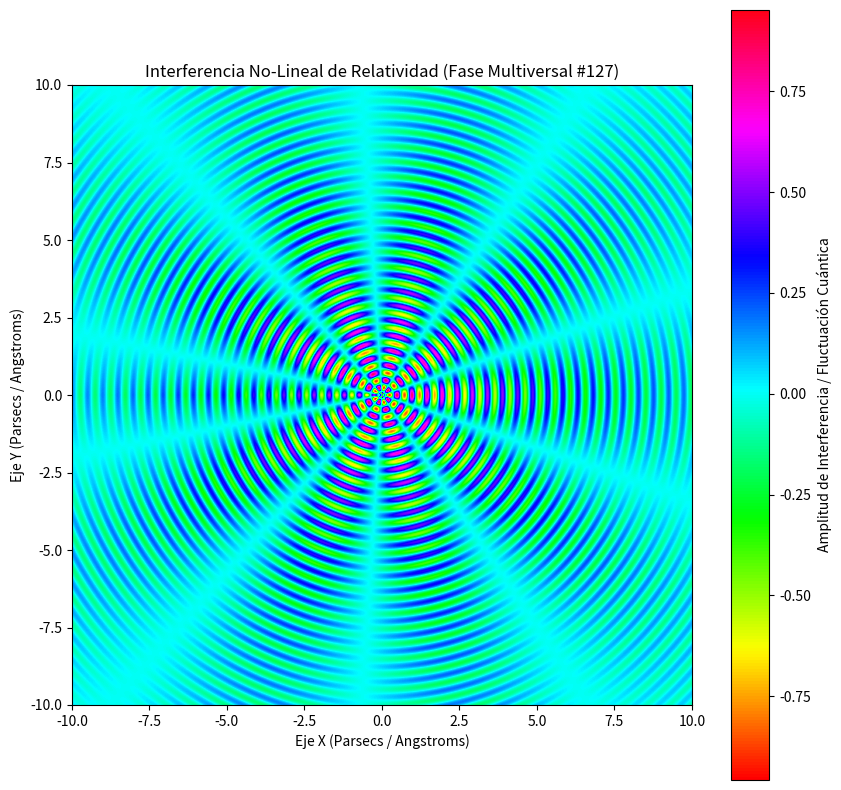

The matplotlib source for this figure:
%matplotlib inline
# Simulación Multiversal: Relatividad - Variante 127
import numpy as np
import matplotlib.pyplot as plt

# Parámetros Físicos No-Lineales
omega_1 = 12.886
omega_2 = 4.8
lambda_decay = 0.168
phase_shift = 1.6

x = np.linspace(-10, 10, 800)
y = np.linspace(-10, 10, 800)
X, Y = np.meshgrid(x, y)

# Dinámica de Fluidos / Campos Tensor-Escalares (Fase Multiversal)
R = np.sqrt(X**2 + Y**2) + 1e-5
Z = (np.sin(omega_1 * R + phase_shift) * np.cos(omega_2 * np.arctan2(Y, X))) * np.exp(-lambda_decay * R)

plt.figure(figsize=(10, 10))
plt.imshow(Z, cmap='hsv', extent=[-10, 10, -10, 10], origin='lower')
plt.colorbar(label='Amplitud de Interferencia / Fluctuación Cuántica')
plt.title(r'Interferencia No-Lineal de Relatividad (Fase Multiversal #127)')
plt.xlabel('Eje X (Parsecs / Angstroms)')
plt.ylabel('Eje Y (Parsecs / Angstroms)')
plt.show()
